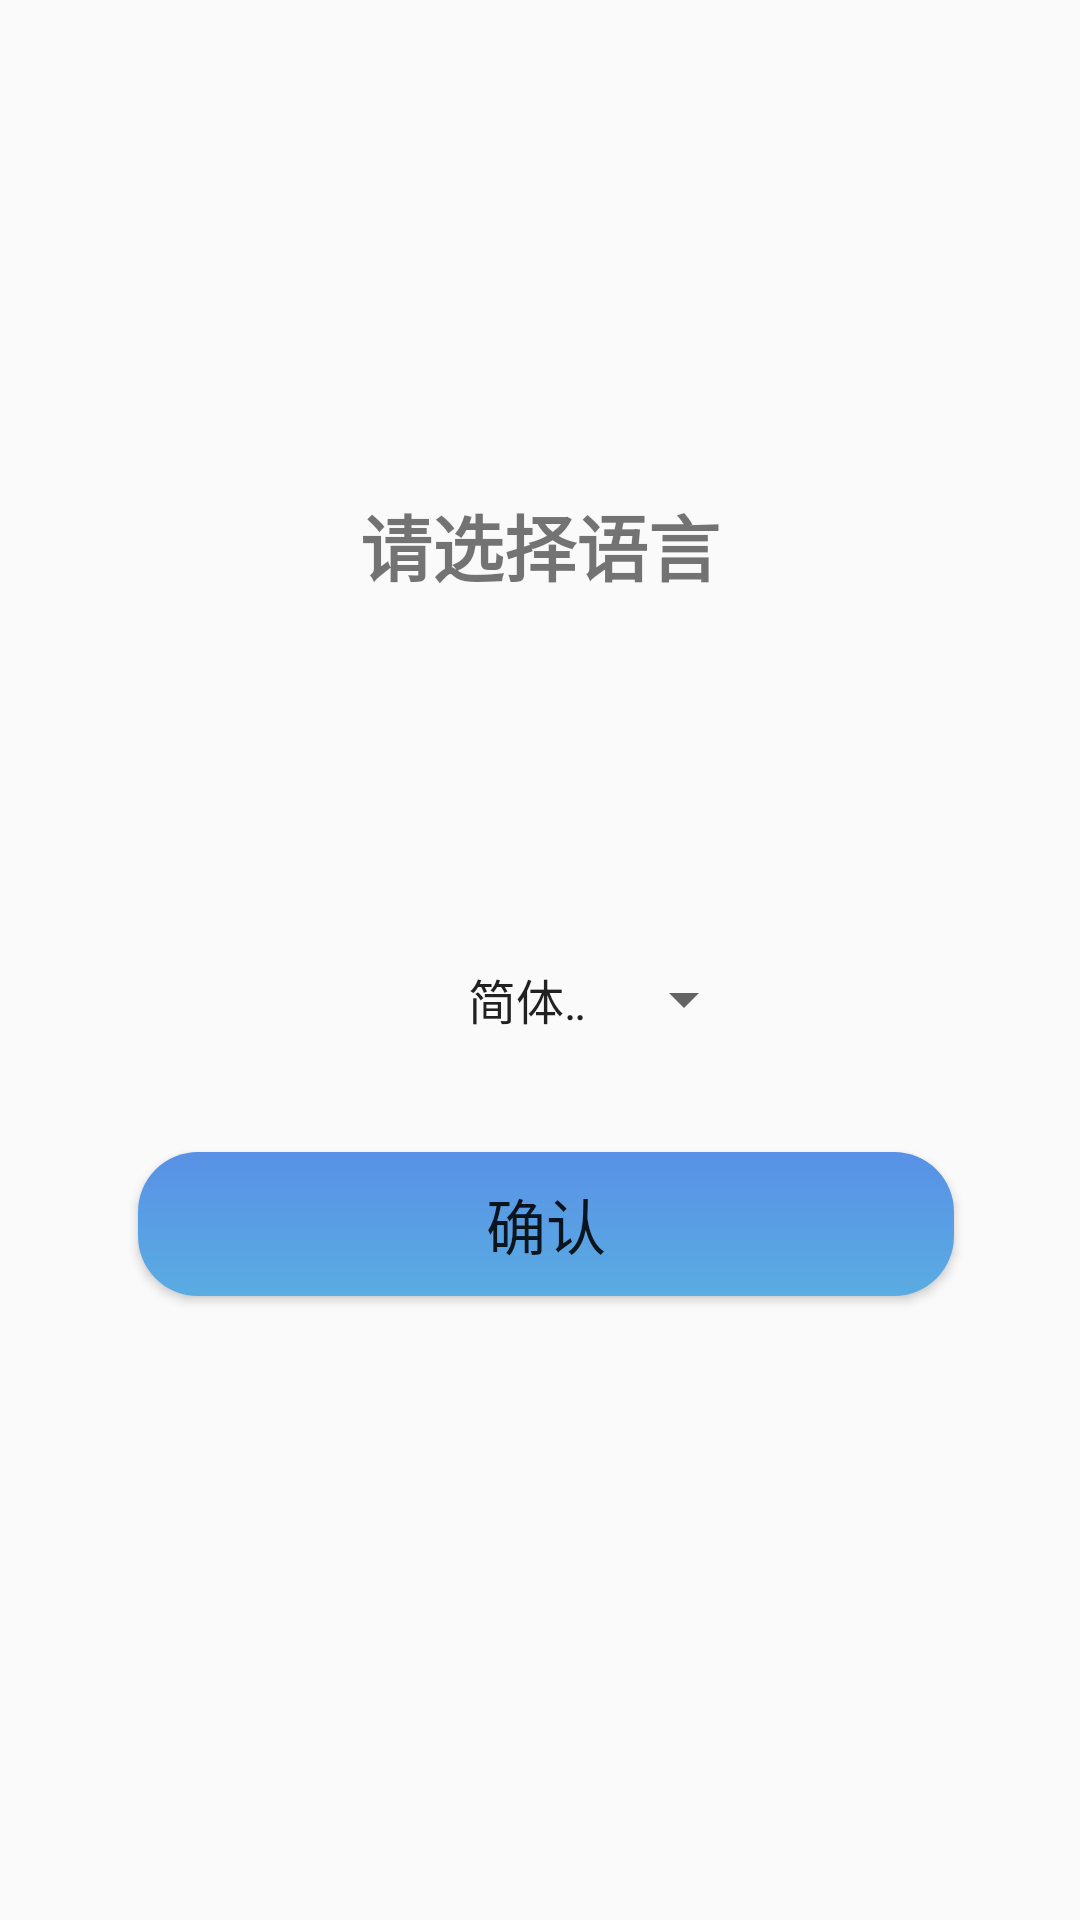

Here is an Android app screen rendered from its layout file. Give the layout XML and the strings, colors and styles it references.
<!-- AndroidManifest.xml: application theme AppTheme -->
<!-- res/layout/activity_choose_language.xml -->
<?xml version="1.0" encoding="utf-8"?>

<RelativeLayout xmlns:android="http://schemas.android.com/apk/res/android"
    android:layout_width="match_parent" android:layout_height="match_parent">

    <TextView
        android:id="@+id/tv_choose_language"
        android:layout_width="275dp"
        android:layout_height="wrap_content"
        android:layout_alignParentStart="true"
        android:layout_alignParentLeft="true"
        android:layout_alignParentTop="true"
        android:layout_alignParentEnd="true"
        android:layout_alignParentRight="true"
        android:layout_marginStart="68dp"
        android:layout_marginLeft="68dp"
        android:layout_marginTop="164dp"
        android:layout_marginEnd="68dp"
        android:layout_marginRight="68dp"
        android:text="@string/choose_language"
        android:textSize="24sp"
        android:gravity="center"
        android:textStyle="bold" />

    <Button
        android:id="@+id/bt_confirm_language"
        android:layout_width="322dp"
        android:layout_height="wrap_content"
        android:layout_below="@+id/sp_choose_language"
        android:layout_alignParentStart="true"
        android:layout_alignParentLeft="true"
        android:layout_alignParentEnd="true"
        android:layout_alignParentRight="true"
        android:layout_marginStart="46dp"
        android:layout_marginLeft="46dp"
        android:layout_marginTop="39dp"
        android:layout_marginEnd="42dp"
        android:layout_marginRight="42dp"
        android:background="@drawable/button_style"
        android:text="@string/confirm"
        android:textSize="20sp" />

    <Spinner
        android:id="@+id/sp_choose_language"
        android:layout_width="153dp"
        android:layout_height="wrap_content"
        android:layout_below="@+id/tv_choose_language"
        android:layout_alignParentStart="true"
        android:layout_alignParentLeft="true"
        android:layout_alignParentEnd="true"
        android:layout_alignParentRight="true"
        android:layout_marginStart="148dp"
        android:layout_marginLeft="148dp"
        android:layout_marginTop="122dp"
        android:layout_marginEnd="108dp"
        android:layout_marginRight="108dp"
        android:entries="@array/languages"
        android:textAlignment="center" />
</RelativeLayout>
<!-- resources referenced by this layout -->
<resources>
  <string-array name="languages">
          <item>简体中文</item>
          <item>繁体中文</item>
          <item>English</item>
          <item>Deutsch</item>
          <item>日本語</item>
          <item>한국어</item>
      </string-array>
  <!-- drawable button_style (drawable) -->
  <?xml version="1.0" encoding="utf-8"?>
  
  
      <shape xmlns:android="http://schemas.android.com/apk/res/android" >
          <corners android:radius="20dp" />
          <size
              android:height="10dp"
              android:width="20dp" />
          <gradient
              android:startColor="#5AACE2"
              android:endColor="#5891E6"
              android:angle="90" />
          <padding android:left="5dp"
              android:right="5dp"
              android:top="5dp"
              android:bottom="5dp"/>
      </shape>
  <string name="choose_language">请选择语言</string>
  <string name="confirm">确认</string>
  <style name="AppTheme" parent="Theme.AppCompat.Light.DarkActionBar">
          
          <item name="colorPrimary">@color/colorPrimary</item>
          <item name="colorPrimaryDark">@color/colorPrimaryDark</item>
          <item name="colorAccent">@color/colorAccent</item>
      </style>
  <!-- not gathered from this repository: default colours our renderer supplied (Android Studio template values) -->
  <color name="colorPrimary">#FF6200EE</color>
  <color name="colorPrimaryDark">#FF3700B3</color>
  <color name="colorAccent">#FF03DAC5</color>
</resources>
